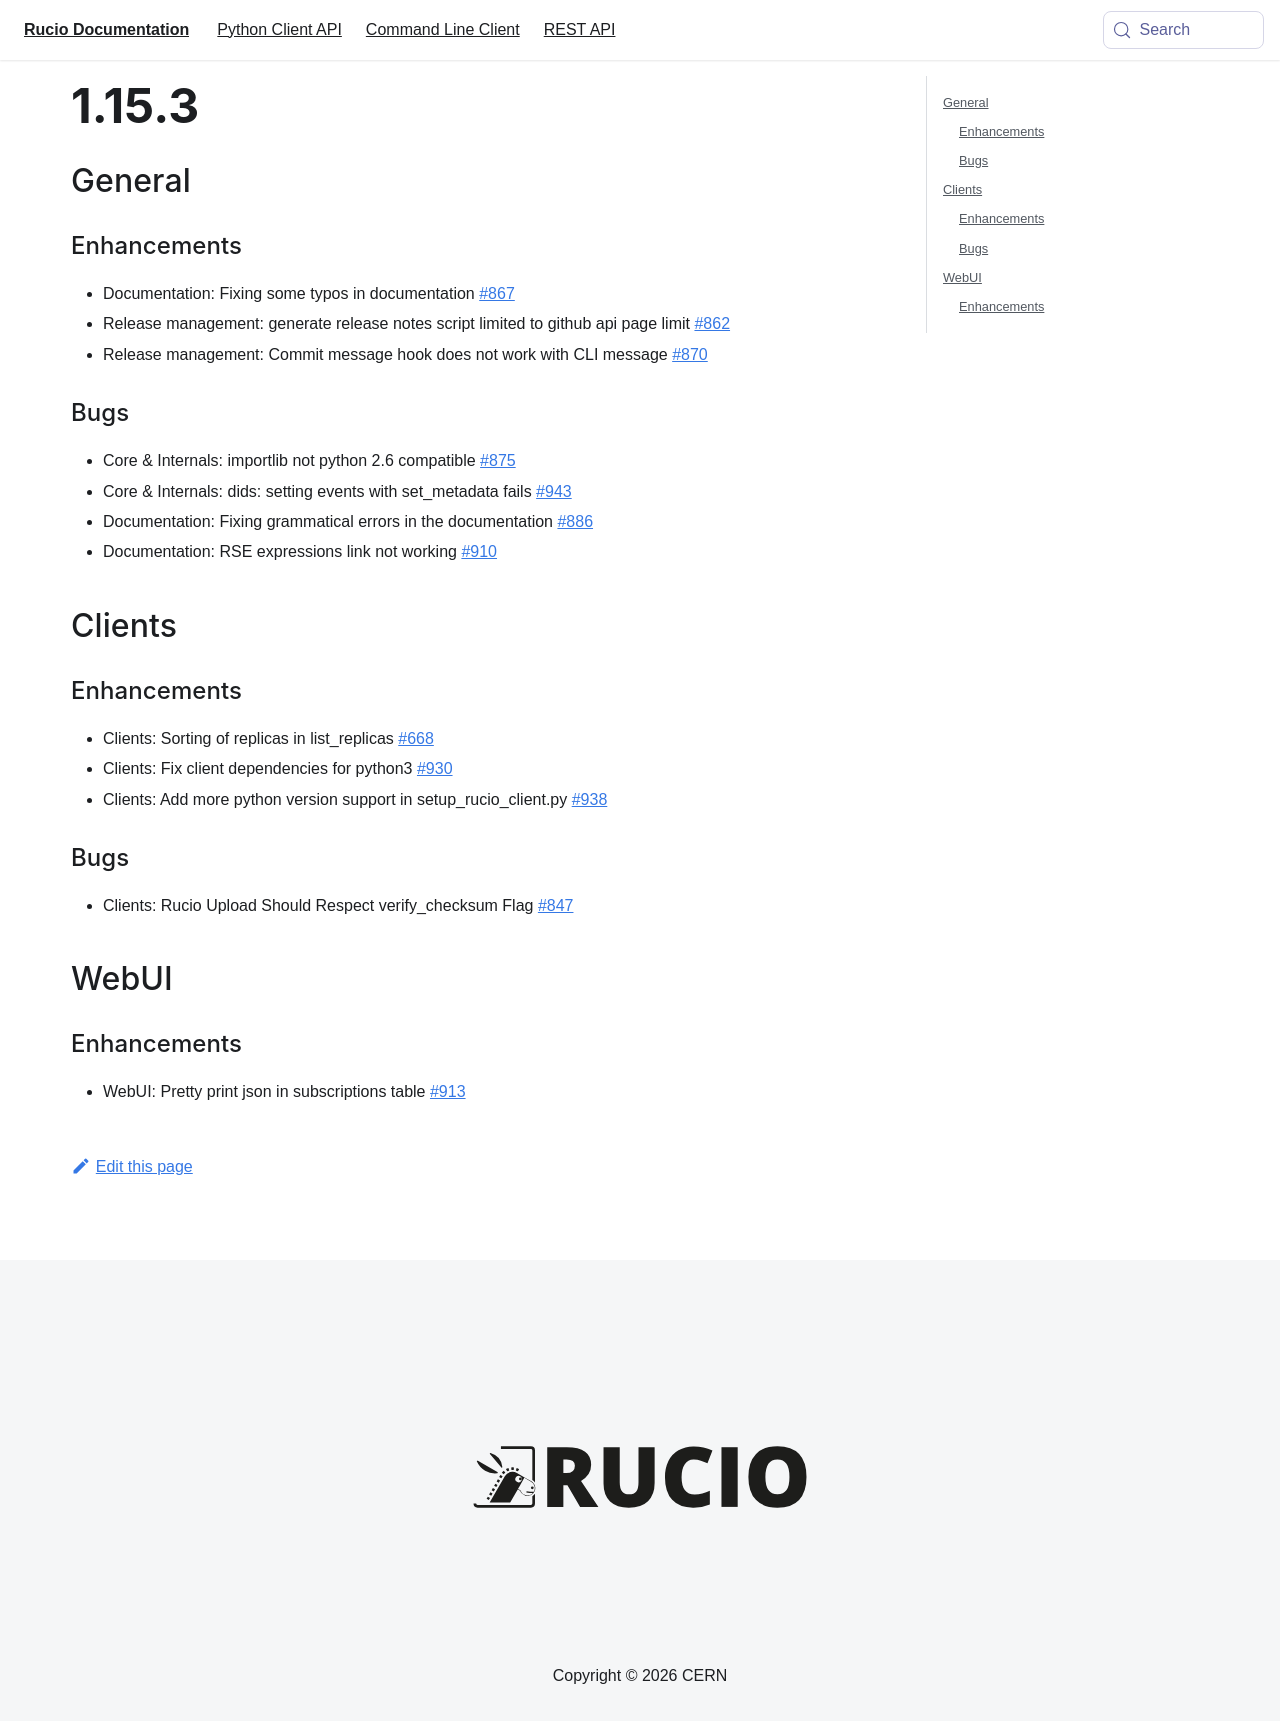

repository: rucio/documentation · page: release-notes/1.15.3/index.html · generator: mkdocs

---
id: 1.15.3
title: 1.15.3
sidebar_label: 1.15.3
---

## General

### Enhancements

-   Documentation: Fixing some typos in documentation
    [\#867](https://github.com/rucio/rucio/issues/867)
-   Release management: generate release notes script limited to github
    api page limit [\#862](https://github.com/rucio/rucio/issues/862)
-   Release management: Commit message hook does not work with CLI
    message [\#870](https://github.com/rucio/rucio/issues/870)

### Bugs

-   Core & Internals: importlib not python 2.6 compatible
    [\#875](https://github.com/rucio/rucio/issues/875)
-   Core & Internals: dids: setting events with set_metadata fails
    [\#943](https://github.com/rucio/rucio/issues/943)
-   Documentation: Fixing grammatical errors in the documentation
    [\#886](https://github.com/rucio/rucio/issues/886)
-   Documentation: RSE expressions link not working
    [\#910](https://github.com/rucio/rucio/issues/910)

## Clients

### Enhancements

-   Clients: Sorting of replicas in list_replicas
    [\#668](https://github.com/rucio/rucio/issues/668)
-   Clients: Fix client dependencies for python3
    [\#930](https://github.com/rucio/rucio/issues/930)
-   Clients: Add more python version support in setup_rucio_client.py
    [\#938](https://github.com/rucio/rucio/issues/938)

### Bugs

-   Clients: Rucio Upload Should Respect verify_checksum Flag
    [\#847](https://github.com/rucio/rucio/issues/847)

## WebUI

### Enhancements

-   WebUI: Pretty print json in subscriptions table
    [\#913](https://github.com/rucio/rucio/issues/913)
